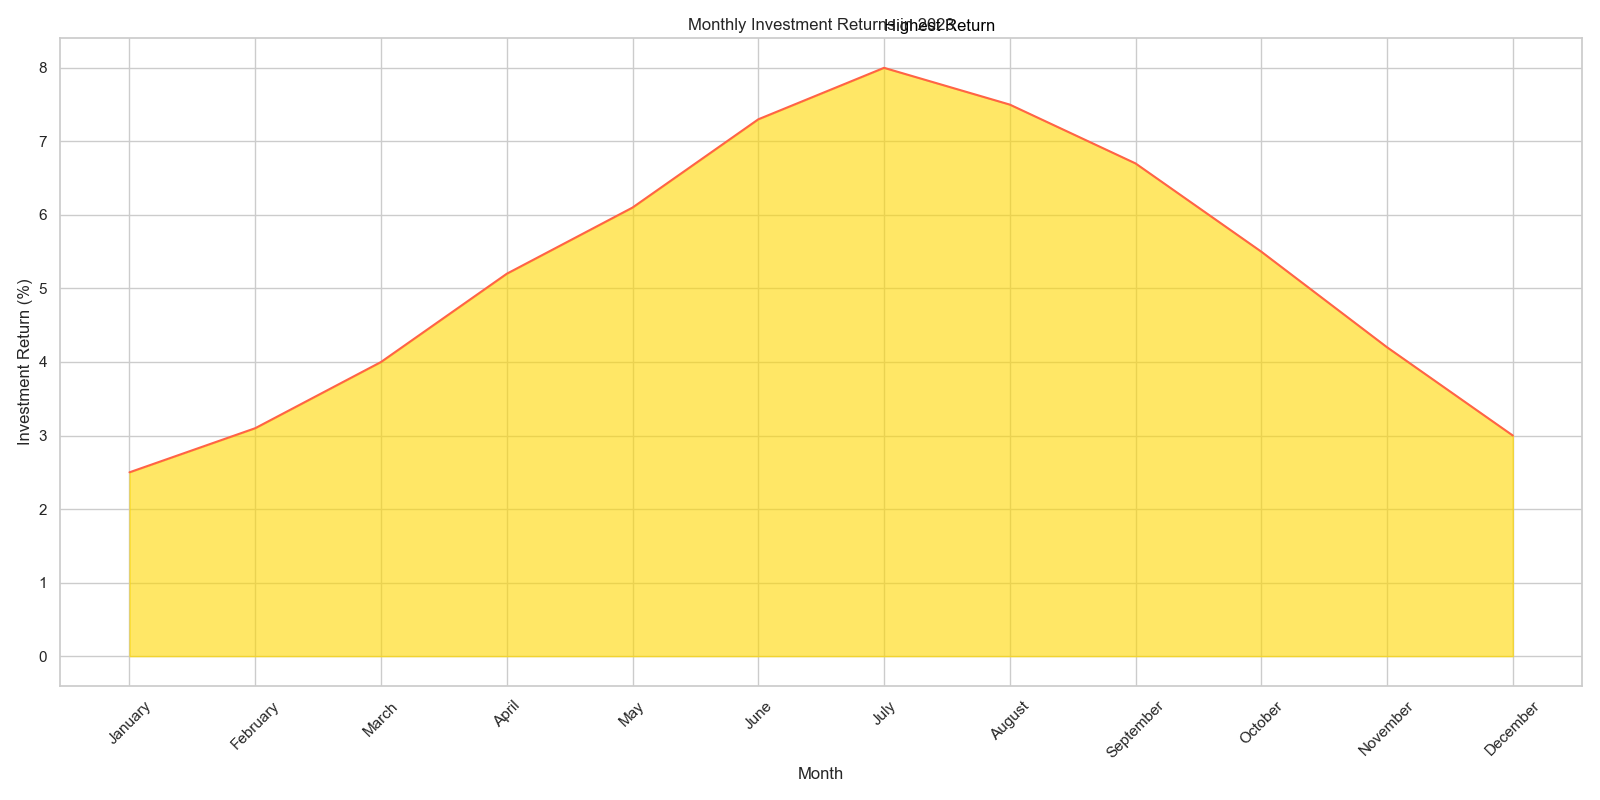

Values plotted in this chart, from the file beside it:
Month, Return
January, 2.5
February, 3.1
March, 4.0
April, 5.2
May, 6.1
June, 7.3
July, 8.0
August, 7.5
September, 6.7
October, 5.5
November, 4.2
December, 3.0
